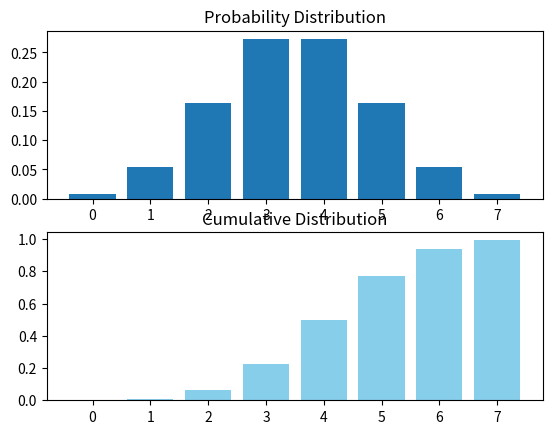

Python code for this plot:
import math
import matplotlib.pyplot as plt

n = 7
p = 0.5

# binomial pmf
def fx(n, k, p):
    return math.comb(n, k)*((1 - p)**(n-k))*p**k

y = []

for i in range(n+1):
    y.append(fx(n, i, p))

cdf = []
for i in range(len(y)):
    holder = 0
    for j in range(i):
        holder += y[j]
    cdf.append(holder) 


fig, ax = plt.subplots(2,1)

ax[0].set_title("Probability Distribution")
ax[0].bar(range(n+1), y)

ax[1].set_title("Cumulative Distribution")
ax[1].bar(range(n+1), cdf, color="skyblue")

plt.show()